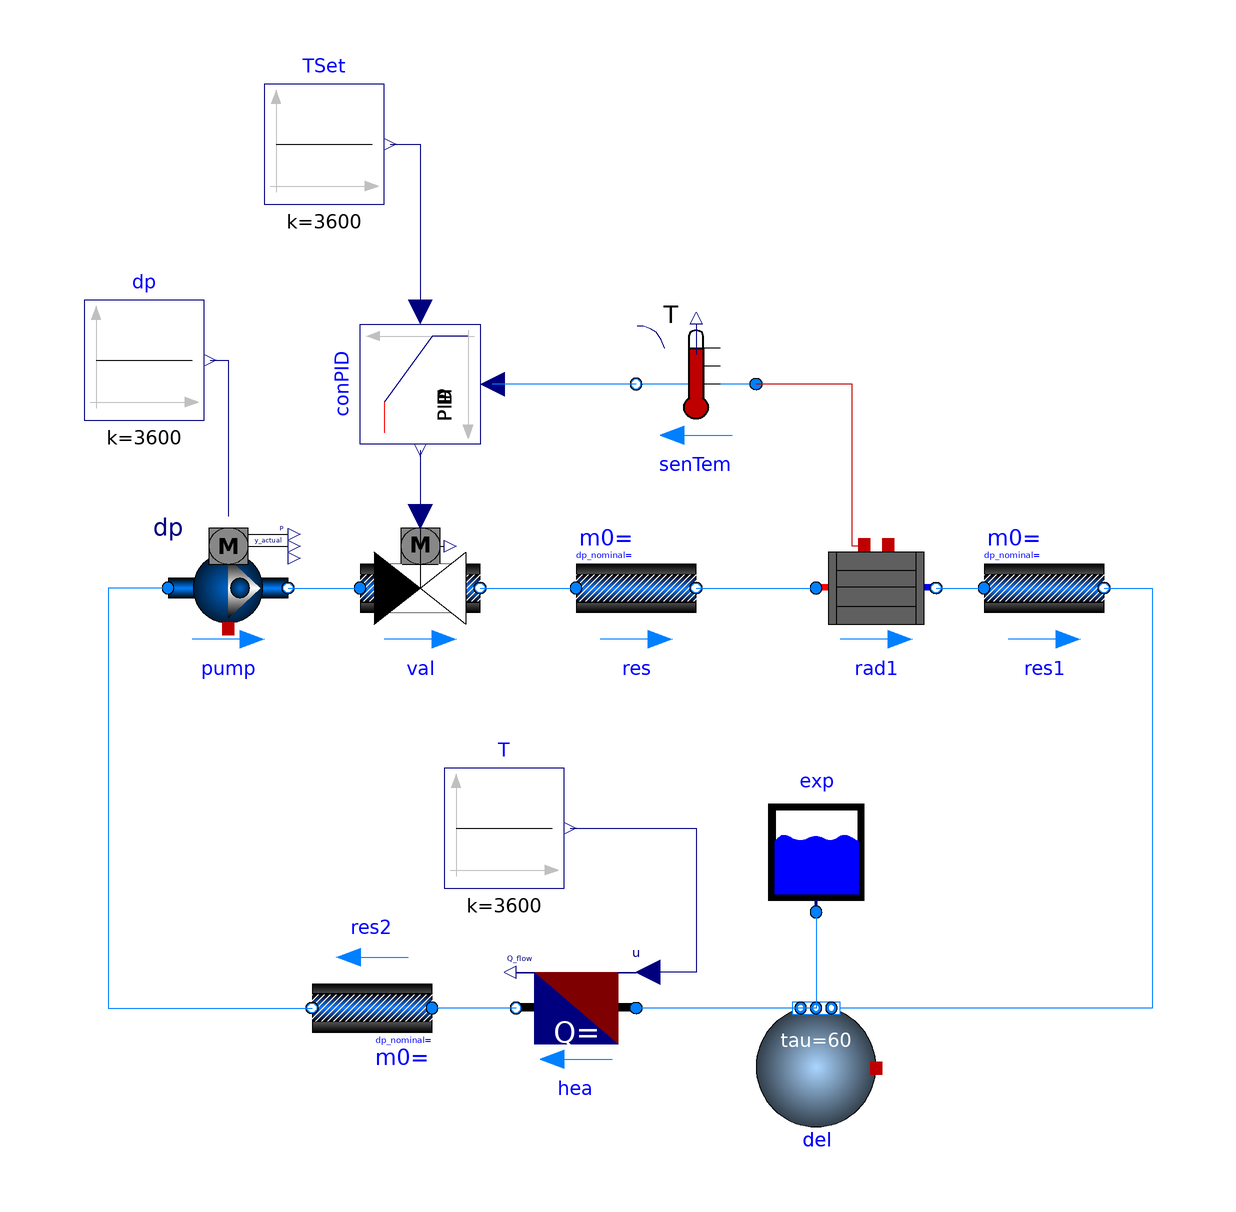

Above is the diagram view of the following Modelica model: its components placed by their Placement annotations and its connect equations drawn as lines.

model pokojikSKotlem
    package Medium = Buildings.Media.Water "Medium model";
    parameter Modelica.SIunits.Temperature TRoo = 20 + 273.15 "Room temperature" annotation(Evaluate = false);
    parameter Modelica.SIunits.Power Q_flow_nominal = 500 "Nominal power";
    parameter Modelica.SIunits.Temperature T_a_nominal = 273.15 + 40 "Radiator inlet temperature at nominal condition" annotation(Evaluate = false);
    parameter Modelica.SIunits.Temperature T_b_nominal = 273.15 + 30 "Radiator outlet temperature at nominal condition" annotation(Evaluate = false);
    parameter Modelica.SIunits.MassFlowRate m_flow_nominal = Q_flow_nominal / (T_a_nominal - T_b_nominal) / Medium.cp_const "Nominal mass flow rate";
    parameter Modelica.SIunits.Pressure dp_nominal = 3000 "Pressure drop at m_flow_nominal";
    Buildings.Fluid.Actuators.Valves.TwoWayLinear val annotation(Placement(visible = true, transformation(origin = {-30, 8}, extent = {{-10, -10}, {10, 10}}, rotation = 0)));
    Buildings.Fluid.HeatExchangers.Radiators.RadiatorEN442_2 rad1(redeclare package Medium = Medium, T_a_nominal = T_a_nominal, T_b_nominal = T_b_nominal, Q_flow_nominal = Q_flow_nominal, TAir_nominal = TRoo, energyDynamics = Modelica.Fluid.Types.Dynamics.FixedInitial) "Radiator" annotation(Placement(visible = true, transformation(extent = {{36, -2}, {56, 18}}, rotation = 0)));
    Buildings.Fluid.FixedResistances.FixedResistanceDpM res annotation(Placement(visible = true, transformation(origin = {6, 8}, extent = {{-10, -10}, {10, 10}}, rotation = 0)));
    Buildings.Fluid.FixedResistances.FixedResistanceDpM res1 annotation(Placement(visible = true, transformation(origin = {74, 8}, extent = {{-10, -10}, {10, 10}}, rotation = 0)));
    Buildings.Fluid.Delays.DelayFirstOrder del annotation(Placement(visible = true, transformation(origin = {36, -72}, extent = {{-10, -10}, {10, 10}}, rotation = 180)));
    Buildings.Fluid.Storage.ExpansionVessel exp annotation(Placement(visible = true, transformation(origin = {36, -36}, extent = {{-10, -10}, {10, 10}}, rotation = 0)));
    Buildings.Fluid.Sensors.TemperatureTwoPort senTem annotation(Placement(visible = true, transformation(origin = {16, 42}, extent = {{10, -10}, {-10, 10}}, rotation = 0)));
    Buildings.Controls.Continuous.LimPID conPID annotation(Placement(visible = true, transformation(origin = {-30, 42}, extent = {{-10, 10}, {10, -10}}, rotation = -90)));
    Buildings.Fluid.Movers.FlowControlled_dp pump(m_flow_nominal = m_flow_nominal, dp(start = dp_nominal)) annotation(Placement(visible = true, transformation(origin = {-62, 8}, extent = {{-10, -10}, {10, 10}}, rotation = 0)));
    Buildings.Fluid.FixedResistances.FixedResistanceDpM res2 annotation(Placement(visible = true, transformation(origin = {-38, -62}, extent = {{-10, -10}, {10, 10}}, rotation = 180)));
    Buildings.Fluid.HeatExchangers.HeaterCooler_u hea annotation(Placement(visible = true, transformation(origin = {-4, -62}, extent = {{10, -10}, {-10, 10}}, rotation = 0)));
    Modelica.Blocks.Sources.Constant dp(k = 3600) annotation(Placement(visible = true, transformation(origin = {-76, 46}, extent = {{-10, -10}, {10, 10}}, rotation = 0)));
    Modelica.Blocks.Sources.Constant T(k = 3600) annotation(Placement(visible = true, transformation(origin = {-16, -32}, extent = {{-10, -10}, {10, 10}}, rotation = 0)));
    Modelica.Blocks.Sources.Constant TSet(k = 3600) annotation(Placement(visible = true, transformation(origin = {-46, 82}, extent = {{-10, -10}, {10, 10}}, rotation = 0)));
  equation
    connect(dp.y, pump.dp_in) annotation(Line(points = {{-65, 46}, {-62, 46}, {-62, 20}, {-62, 20}}, color = {0, 0, 127}));
    connect(TSet.y, conPID.u_s) annotation(Line(points = {{-35, 82}, {-30, 82}, {-30, 54}}, color = {0, 0, 127}));
    connect(T.y, hea.u) annotation(Line(points = {{-5, -32}, {16, -32}, {16, -56}, {8, -56}, {8, -56}}, color = {0, 0, 127}));
    connect(hea.port_b, res2.port_a) annotation(Line(points = {{-14, -62}, {-28, -62}, {-28, -62}, {-28, -62}}, color = {0, 127, 255}));
    connect(del.ports[3], hea.port_a) annotation(Line(points = {{36, -62}, {6, -62}, {6, -62}, {6, -62}}, color = {0, 127, 255}));
    connect(pump.port_a, res2.port_b) annotation(Line(points = {{-72, 8}, {-82, 8}, {-82, -62}, {-48, -62}}, color = {0, 127, 255}));
    connect(pump.port_b, val.port_a) annotation(Line(points = {{-52, 8}, {-40, 8}, {-40, 8}, {-40, 8}}, color = {0, 127, 255}));
    connect(senTem.port_b, conPID.u_m) annotation(Line(points = {{6, 42}, {-18, 42}}, color = {0, 127, 255}));
    connect(conPID.y, val.y) annotation(Line(points = {{-30, 31}, {-30, 20}}, color = {0, 0, 127}));
    connect(rad1.heatPortCon, senTem.port_a) annotation(Line(points = {{44, 15}, {42, 15}, {42, 42}, {26, 42}, {26, 42}}, color = {191, 0, 0}));
    connect(exp.port_a, del.ports[2]) annotation(Line(points = {{36, -46}, {36, -46}, {36, -62}, {36, -62}}, color = {0, 127, 255}));
    connect(res1.port_b, del.ports[1]) annotation(Line(points = {{84, 8}, {92, 8}, {92, -62}, {40, -62}, {40, -62}}, color = {0, 127, 255}));
    connect(rad1.port_b, res1.port_a) annotation(Line(points = {{56, 8}, {64, 8}, {64, 8}, {64, 8}}, color = {0, 127, 255}));
    connect(res.port_b, rad1.port_a) annotation(Line(points = {{16, 8}, {36, 8}, {36, 8}, {36, 8}, {36, 8}}, color = {0, 127, 255}));
    connect(val.port_b, res.port_a) annotation(Line(points = {{-20, 8}, {-4, 8}, {-4, 8}, {-4, 8}}, color = {0, 127, 255}));
    annotation(Icon(coordinateSystem(extent = {{-100, -100}, {100, 100}}, preserveAspectRatio = true, initialScale = 0.1, grid = {2, 2})), Diagram(coordinateSystem(extent = {{-100, -100}, {100, 100}}, preserveAspectRatio = true, initialScale = 0.1, grid = {2, 2})));
  end pokojikSKotlem;